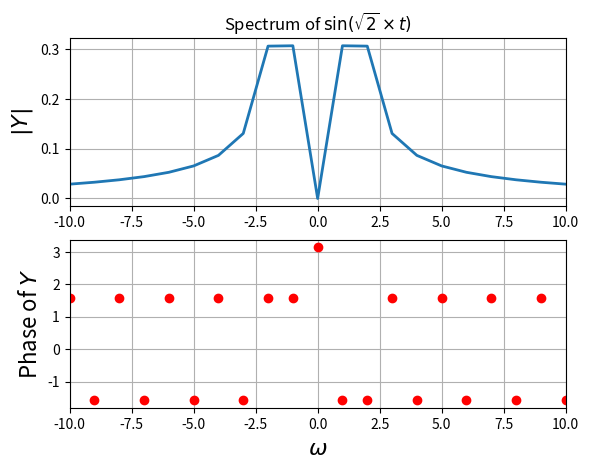
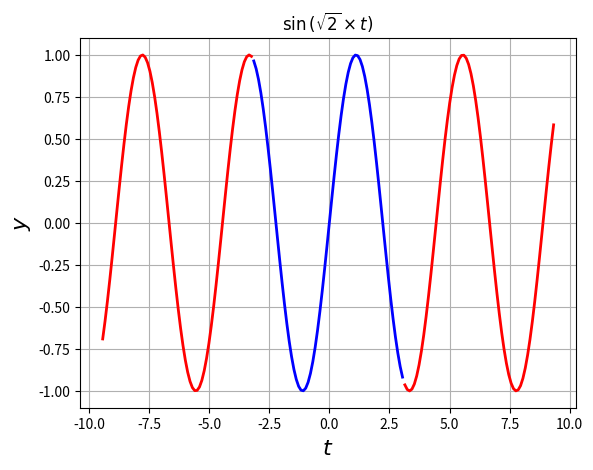
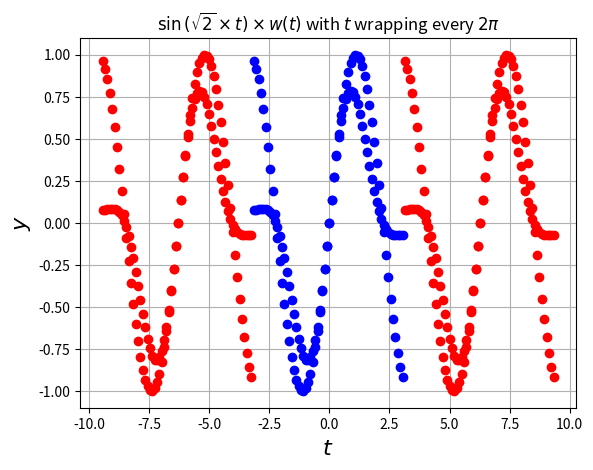
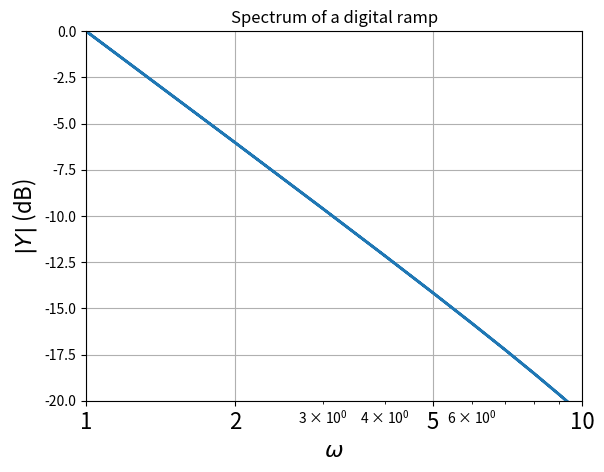
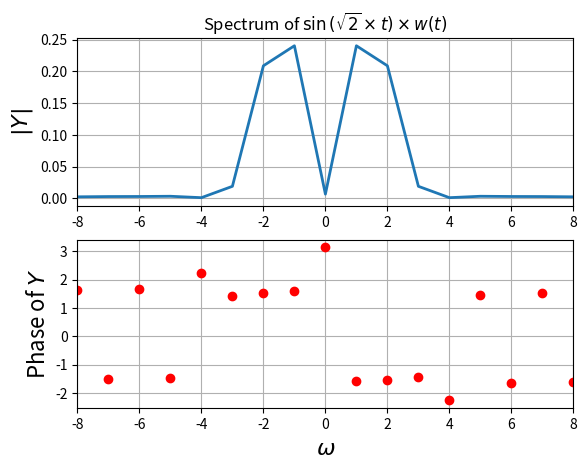
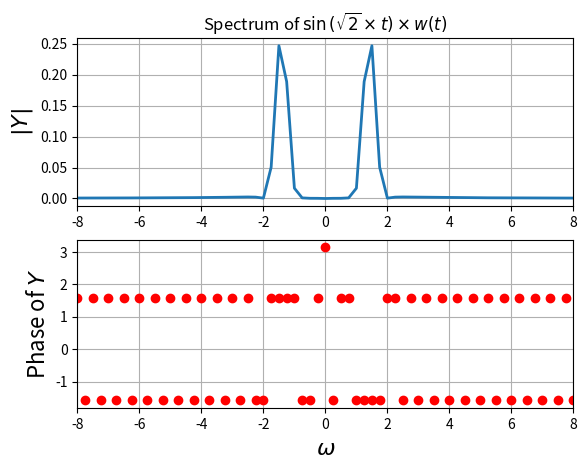
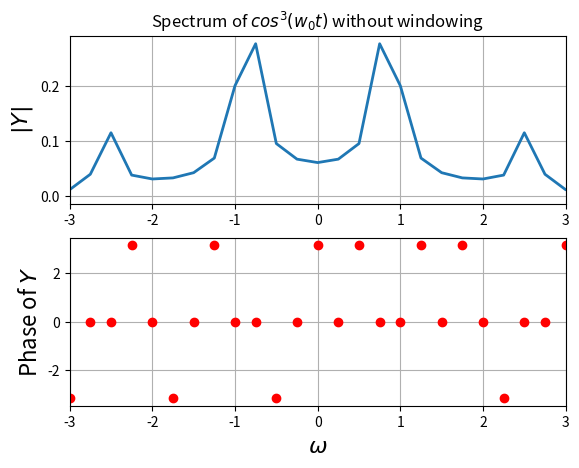
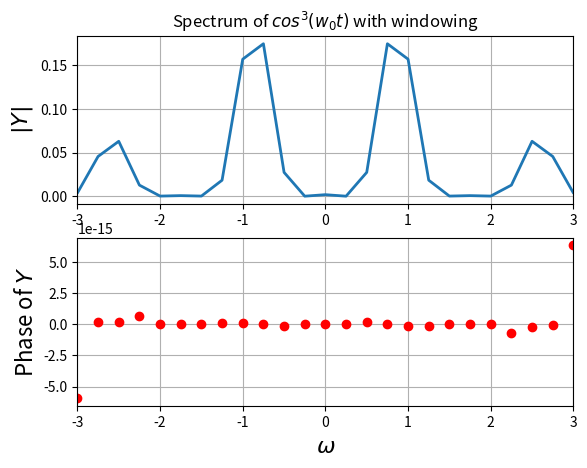
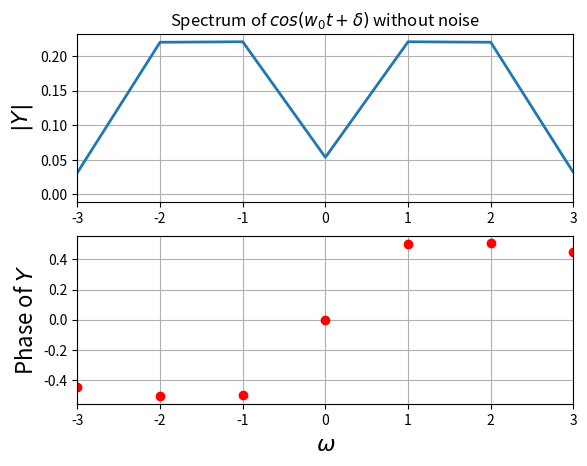
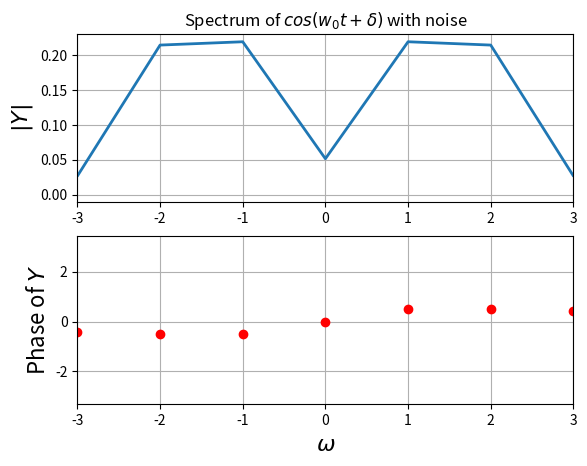
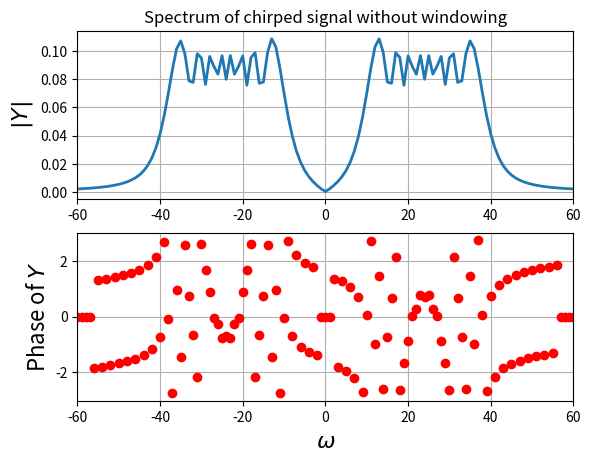
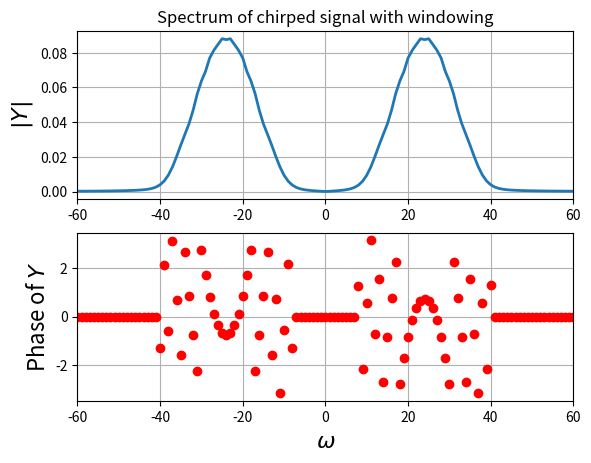
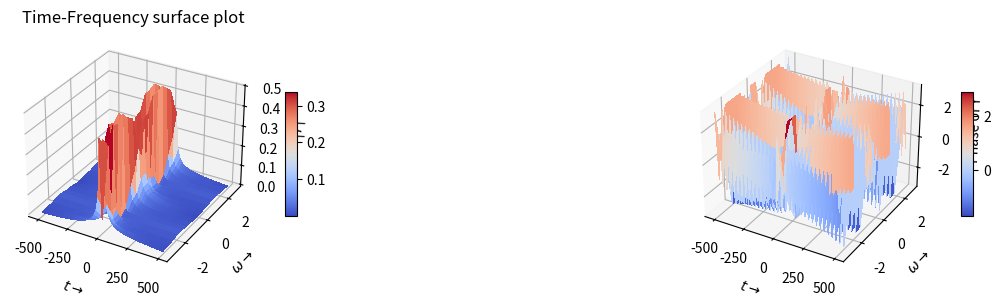

The matplotlib source for these figures, in order:
"""
    EE2703 Applied Programming Lab - 2021
    Assignment 9 - DFT for Spectra of Non-Periodic functions
    Name - Yogesh Agarwala
    Roll - EE19B130
"""

from pylab import*
from mpl_toolkits.mplot3d import Axes3D
from matplotlib import cm


########################################## 1. Examples #################################################
################ 1.1 $y=\sin\left(\sqrt{2} \times t\right)$ over $-\pi$ to $+\pi$ with 64 samples ######


t=linspace(-pi,pi,65)[:-1]
dt=t[1]-t[0];fmax=1/dt
y=sin(sqrt(2)*t)
y[0]=0 # the sample corresponding to -tmax should be set zero
y=fftshift(y) # make y start with y(t=0)
Y=fftshift(fft(y))/64.0
w=linspace(-pi*fmax,pi*fmax,65)[:-1]

figure()
subplot(2,1,1)
plot(w,abs(Y),lw=2)
xlim([-10,10])
ylabel(r"$|Y|$",size=16)
title(r"Spectrum of $\sin(\sqrt{2}\times t)$")
grid(True)

subplot(2,1,2)
plot(w,angle(Y),'ro',lw=2)
xlim([-10,10])
ylabel(r"Phase of $Y$",size=16)
xlabel(r"$\omega$",size=16)
grid(True)
show()


###### 1.2 $y=\sin\left(\sqrt{2}\times t\right)$ over several time periods b/w $-3\pi$ to $+3\pi$ ########
t1=linspace(-pi,pi,65)[:-1]
t2=linspace(-3*pi,-pi,65)[:-1]
t3=linspace(pi,3*pi,65)[:-1]
# y=sin(sqrt(2)*t)

figure(2)
plot(t1,sin(sqrt(2)*t1),'b',lw=2)
plot(t2,sin(sqrt(2)*t2),'r',lw=2)
plot(t3,sin(sqrt(2)*t3),'r',lw=2)
ylabel(r"$y$",size=16)
xlabel(r"$t$",size=16)
title(r"$\sin\left(\sqrt{2}\times t\right)$")
grid(True)
show()


############# 1.3 $y=\sin\left(\sqrt{2}\times t\right)$ with $t$ wrapping every $2\pi$  ##################

t1=linspace(-pi,pi,65)[:-1]
t2=linspace(-3*pi,-pi,65)[:-1]
t3=linspace(pi,3*pi,65)[:-1]
y=sin(sqrt(2)*t1) 

figure(3)
plot(t1,y,'bo')
plot(t2,y,'ro')
plot(t3,y,'ro')
ylabel(r"$y$",size=16)
xlabel(r"$t$",size=16)
title(r"$\sin\left(\sqrt{2}\times t\right)$ with $t$ wrapping every $2\pi$ ")
grid(True)
show()


#################################################### 1.4 $y=t$ ###########################################

t=linspace(-pi,pi,65)[:-1]
dt=t[1]-t[0]
fmax=1/dt
y=t
y[0]=0 # the sample corresponding to -tmax should be set zeroo
y=fftshift(y) # make y start with y(t=0)
Y=fftshift(fft(y))/64.0 #noramlisation
w=linspace(-pi*fmax,pi*fmax,65)[:-1]

figure()
semilogx(abs(w),20*log10(abs(Y)),lw=2)
xlim([1,10])
ylim([-20,0])
xticks([1,2,5,10],["1","2","5","10"],size=16)
ylabel(r"$|Y|$ (dB)",size=16)
title(r"Spectrum of a digital ramp")
xlabel(r"$\omega$",size=16)
grid(True)
show()


########## 1.5 $y=\sin\left(\sqrt{2}\times t\right)\times w(t)$ with $t$ wrapping every $2\pi$ ############

t1=linspace(-pi,pi,65)[:-1]
t2=linspace(-3*pi,-pi,65)[:-1]
t3=linspace(pi,3*pi,65)[:-1]
n=arange(64)
wnd=fftshift(0.54+0.46*cos(2*pi*n/63))
y=sin(sqrt(2)*t1)*wnd

figure(3)
plot(t1,y,'bo')
plot(t2,y,'ro')
plot(t3,y,'ro')
ylabel(r"$y$",size=16)
xlabel(r"$t$",size=16)
title(r"$\sin\left(\sqrt{2}\times t\right)\times w(t)$ with $t$ wrapping every $2\pi$ ")
grid(True)
show()


######### 1.6 Spectrum of $y=\sin\left(\sqrt{2}\times t\right)\times w(t)$ with 64 samples ##############

t=linspace(-pi,pi,65)[:-1]
dt=t[1]-t[0];
fmax=1/dt
n=arange(64)
wnd=fftshift(0.54+0.46*cos(2*pi*n/63))
y=sin(sqrt(2)*t)*wnd
y[0]=0 # the sample corresponding to -tmax should be set zeroo
y=fftshift(y) # make y start with y(t=0)
Y=fftshift(fft(y))/64.0 #normalisation
w=linspace(-pi*fmax,pi*fmax,65)[:-1]

figure()
subplot(2,1,1)
plot(w,abs(Y),lw=2)
xlim([-8,8])
ylabel(r"$|Y|$",size=16)
title(r"Spectrum of $\sin\left(\sqrt{2}\times t\right)\times w(t)$")
grid(True)

subplot(2,1,2)
plot(w,angle(Y),'ro',lw=2)
xlim([-8,8])
ylabel(r"Phase of $Y$",size=16)
xlabel(r"$\omega$",size=16)
grid(True)
show()


####### 1.7 Spectrum of $y=\sin\left(\sqrt{2}\times t\right)\times w(t)$ with 256 samples ################

t=linspace(-4*pi,4*pi,257)[:-1]
dt=t[1]-t[0];fmax=1/dt
n=arange(256)
wnd=fftshift(0.54+0.46*cos(2*pi*n/256))
y=sin(sqrt(2)*t)
y=y*wnd
y[0]=0 # the sample corresponding to -tmax should be set zeroo
y=fftshift(y) # make y start with y(t=0)
Y=fftshift(fft(y))/256.0
w=linspace(-pi*fmax,pi*fmax,257)[:-1]

figure()
subplot(2,1,1)
plot(w,abs(Y),lw=2)
xlim([-8,8])
ylabel(r"$|Y|$",size=16)
title(r"Spectrum of $\sin\left(\sqrt{2}\times t\right)\times w(t)$")
grid(True)

subplot(2,1,2)
plot(w,angle(Y),'ro',lw=2)
xlim([-8,8])
ylabel(r"Phase of $Y$",size=16)
xlabel(r"$\omega$",size=16)
grid(True)
show()


################################# 2. $y = cos^3(w_0t)$ ################################################

def Plotting_Spectrum(lim,n,f,windowing=False,xlim1=10,title1 = "Spectrum"):
    t=linspace(-lim,lim,n+1)[:-1]
    dt=t[1]-t[0];
    fmax=1/dt
    y = f(t)
    if (windowing):
        m=arange(n)
        wnd=fftshift(0.54+0.46*cos(2*pi*m/n))
        y = y*wnd

    y[0]=0 # the sample corresponding to -tmax should be set zeroo
    y=fftshift(y) # make y start with y(t=0)
    Y=fftshift(fft(y))/float(n) #normalisation
    w=linspace(-pi*fmax,pi*fmax,n+1)[:-1]
    
    mag = abs(Y)
    phase = angle(Y)

    figure()
    subplot(2,1,1)
    plot(w,mag,lw=2)
    xlim([-xlim1,xlim1])
    ylabel(r"$|Y|$",size=16)
    title(title1)
    grid(True)

    subplot(2,1,2)
    phase[where(mag<3e-3)] = 0
    plot(w,phase,'ro')
    xlim([-xlim1,xlim1])
    ylabel(r"Phase of $Y$",size=16)
    xlabel(r"$\omega$",size=16)
    grid(True)
    show()

    return w,Y


# cos^3 function
def cos3(t,w0=0.86):
    return (cos(w0*t))**3

"""
FFT without windowing
"""
w,Y = Plotting_Spectrum(4*pi,64*4,cos3,xlim1= 3,windowing=False, title1 = r"Spectrum of $cos^3(w_0t)$ without windowing")

"""
FFT with windowing
"""
w,Y = Plotting_Spectrum(4*pi,64*4,cos3,xlim1= 3,windowing=True, title1 = r"Spectrum of $cos^3(w_0t)$ with windowing")



############################ 3. $y = cos(w_0t + \delta)$ without noise ####################################

def Estimate_omega(w,Y):
    ii = where(w>0)
    omega = sum(abs(Y[ii])**2*w[ii])/sum(abs(Y[ii])**2)
    return omega

def Estimate_delta(w,Y):
    sup = 1e-4
    ii_1=np.where(np.logical_and(np.abs(Y)>sup, w>0))[0]
    np.sort(ii_1)
    window = 1
    points=ii_1[1:window+1]
    delta = np.sum(np.angle(Y[points]))/len(points)
    return delta


#FFT of cos(wt+delta) windowed to estimate w, delta
def cos_without_noise(t,w0=1.5,delta=0.5):
    return cos(w0*t + delta)

w,Y = Plotting_Spectrum(pi,128,cos_without_noise,xlim1= 3, windowing=True, title1 = r"Spectrum of $cos(w_0t + \delta)$ without noise")

print(f"Estimates for w and delta (without noise) are : {Estimate_omega(w,Y)}, {Estimate_delta(w,Y)}")


##################################### 4. $y = cos(w_0t + \delta)$ with noise #############################

def cos_with_noise(t,w0=1.5,delta=0.5):
    return cos(w0*t + delta) + 0.1*np.random.randn(128)

w,Y = Plotting_Spectrum(pi,128,cos_with_noise,xlim1= 3,windowing=True, title1 = r"Spectrum of $cos(w_0t + \delta)$ with noise")

print(f"Estimates for w and delta (with noise) are : {Estimate_omega(w,Y)}, {Estimate_delta(w,Y)}")


################# 5. $y = \cos\left(16\left(1.5+\frac{t}{2\pi}\right)t\right)$ ############################

def chirped_signal(t):
    return cos(16*(1.5 + t/(2*pi))*t) 

"""
FFT without windowing
"""
w,Y = Plotting_Spectrum(pi,1024,chirped_signal,xlim1= 60,windowing=False, title1 = r"Spectrum of chirped signal without windowing")

"""
FFT with windowing
"""
w,Y = Plotting_Spectrum(pi,1024,chirped_signal,xlim1= 60,windowing=True, title1 = r"Spectrum of chirped signal with windowing")


##### 6. Time-Frequency surface plot of $y = \cos\left(16\left(1.5+\frac{t}{2\pi}\right)t\right)$ #########

t=np.linspace(-np.pi,np.pi,1025);t=t[:-1]
t_arrays=np.split(t,16)

Y_mags=np.zeros((16,64))
Y_angles=np.zeros((16,64))

for i in range(len(t_arrays)):
    t = t_arrays[i]

    dt=t[1]-t[0];
    fmax=1/dt
    y = chirped_signal(t)

    y[0]=0 # the sample corresponding to -tmax should be set zeroo
    y=fftshift(y) # make y start with y(t=0)
    Y=fftshift(fft(y))/float(64) #normalisation
    w=linspace(-pi*fmax,pi*fmax,64+1)[:-1]
    
    Y_mags[i] =  abs(Y)
    Y_angles[i] =  angle(Y)



t=np.linspace(-np.pi,np.pi,1025);t=t[:-1]
fmax = 1/(t[1]-t[0])
t=t[::64]
w=np.linspace(-fmax*np.pi,fmax*np.pi,64+1);w=w[:-1]
t,w=np.meshgrid(t,w)

"""
|Y| Plot
"""
fig = plt.figure(figsize=plt.figaspect(0.2))
ax = fig.add_subplot(1, 2, 1, projection='3d')
surf=ax.plot_surface(w,t,Y_mags.T, rstride=1, cstride=1, cmap=cm.coolwarm, linewidth=0, antialiased=False)
fig.colorbar(surf, shrink=0.5, aspect=10)
plt.ylabel(r'$\omega\rightarrow$')
plt.xlabel(r'$t\rightarrow$')
ax.set_zlabel(r'$|Y|$')
title("Time-Frequency surface plot")

"""
Phase of Y Plot
"""
ax = fig.add_subplot(1, 2, 2, projection='3d')
surf=ax.plot_surface(w,t,Y_angles.T,rstride=1, cstride=1, cmap=cm.coolwarm,linewidth=0, antialiased=False)
fig.colorbar(surf, shrink=0.5, aspect=10)
plt.ylabel(r'$\omega\rightarrow$')
plt.xlabel(r'$t\rightarrow$')
ax.set_zlabel("Phase of Y")
plt.show()